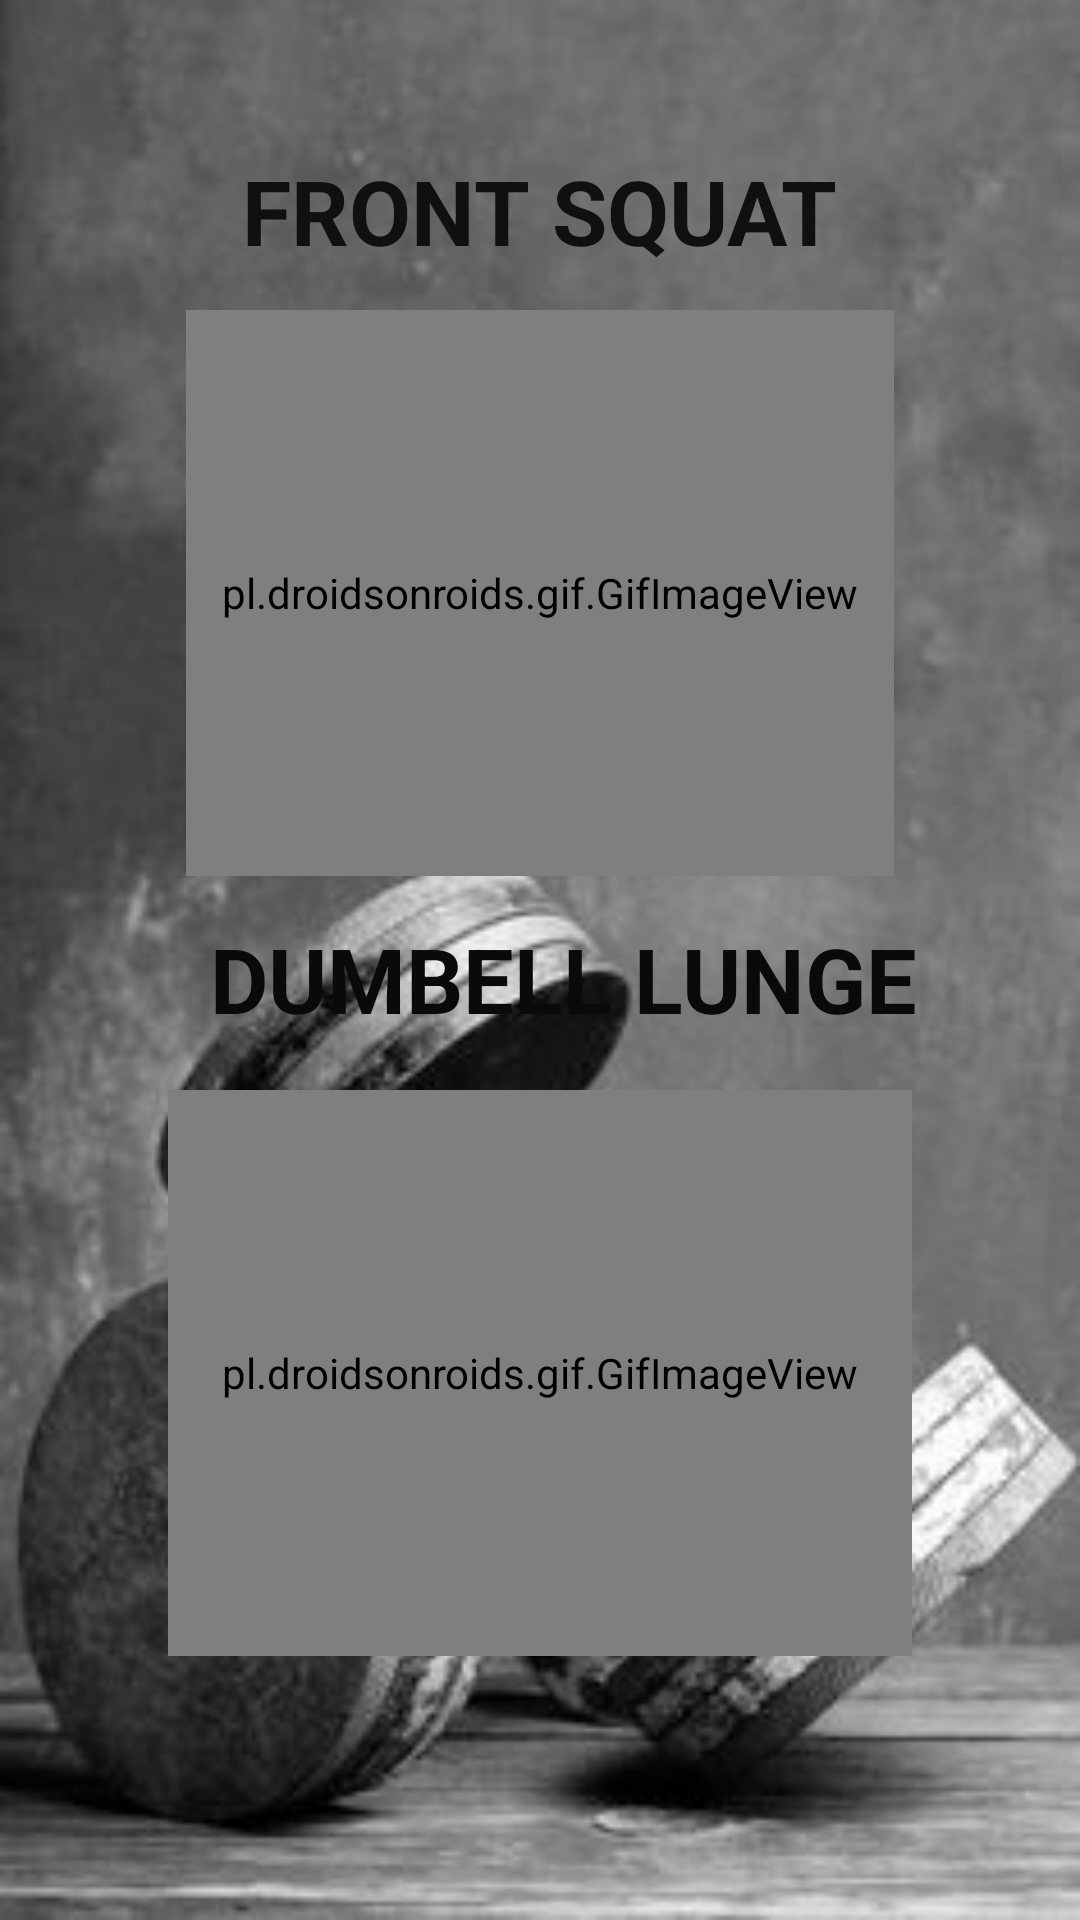

Android layout source for this screen:
<!-- AndroidManifest.xml: activity theme Theme.AppCompat.Light.NoActionBar -->
<!-- res/layout/activity_bacak.xml -->
<?xml version="1.0" encoding="utf-8"?>
<androidx.constraintlayout.widget.ConstraintLayout xmlns:android="http://schemas.android.com/apk/res/android"
    xmlns:app="http://schemas.android.com/apk/res-auto"
    xmlns:tools="http://schemas.android.com/tools"
    android:layout_width="match_parent"
    android:layout_height="match_parent"
    android:background="@drawable/fitness"
    tools:context=".BacakActivity">

    <TextView
        android:id="@+id/textView5"
        android:layout_width="wrap_content"
        android:layout_height="wrap_content"
        android:layout_marginTop="50dp"
        android:layout_marginBottom="13dp"
        android:text="FRONT SQUAT"
        android:textColor="#101010"
        android:textSize="30sp"
        android:textStyle="bold"
        app:layout_constraintBottom_toTopOf="@+id/gifImageView3"
        app:layout_constraintEnd_toEndOf="parent"
        app:layout_constraintStart_toStartOf="parent"
        app:layout_constraintTop_toTopOf="parent" />

    <pl.droidsonroids.gif.GifImageView
        android:id="@+id/gifImageView3"
        android:layout_width="0dp"
        android:layout_height="0dp"
        android:layout_marginStart="62dp"
        android:layout_marginLeft="62dp"
        android:layout_marginEnd="62dp"
        android:layout_marginRight="62dp"
        android:layout_marginBottom="14dp"
        android:src="@drawable/front"
        app:layout_constraintBottom_toTopOf="@+id/textView6"
        app:layout_constraintEnd_toEndOf="parent"
        app:layout_constraintStart_toStartOf="parent"
        app:layout_constraintTop_toBottomOf="@+id/textView5" />

    <TextView
        android:id="@+id/textView6"
        android:layout_width="wrap_content"
        android:layout_height="wrap_content"
        android:layout_marginStart="8dp"
        android:layout_marginLeft="8dp"
        android:layout_marginBottom="17dp"
        android:text="DUMBELL LUNGE"
        android:textColor="#0B0A0A"
        android:textSize="30sp"
        android:textStyle="bold"
        app:layout_constraintBottom_toTopOf="@+id/gifImageView4"
        app:layout_constraintStart_toStartOf="@+id/gifImageView3"
        app:layout_constraintTop_toBottomOf="@+id/gifImageView3" />

    <pl.droidsonroids.gif.GifImageView
        android:id="@+id/gifImageView4"
        android:layout_width="0dp"
        android:layout_height="0dp"
        android:layout_marginStart="56dp"
        android:layout_marginLeft="56dp"
        android:layout_marginEnd="56dp"
        android:layout_marginRight="56dp"
        android:layout_marginBottom="88dp"
        android:src="@drawable/bacak"
        app:layout_constraintBottom_toBottomOf="parent"
        app:layout_constraintEnd_toEndOf="parent"
        app:layout_constraintStart_toStartOf="parent"
        app:layout_constraintTop_toBottomOf="@+id/textView6" />


</androidx.constraintlayout.widget.ConstraintLayout>
<!-- resources referenced by this layout -->
<resources>
  <!-- drawable fitness: jpg bitmap (drawable, 16784 bytes) -->
</resources>
